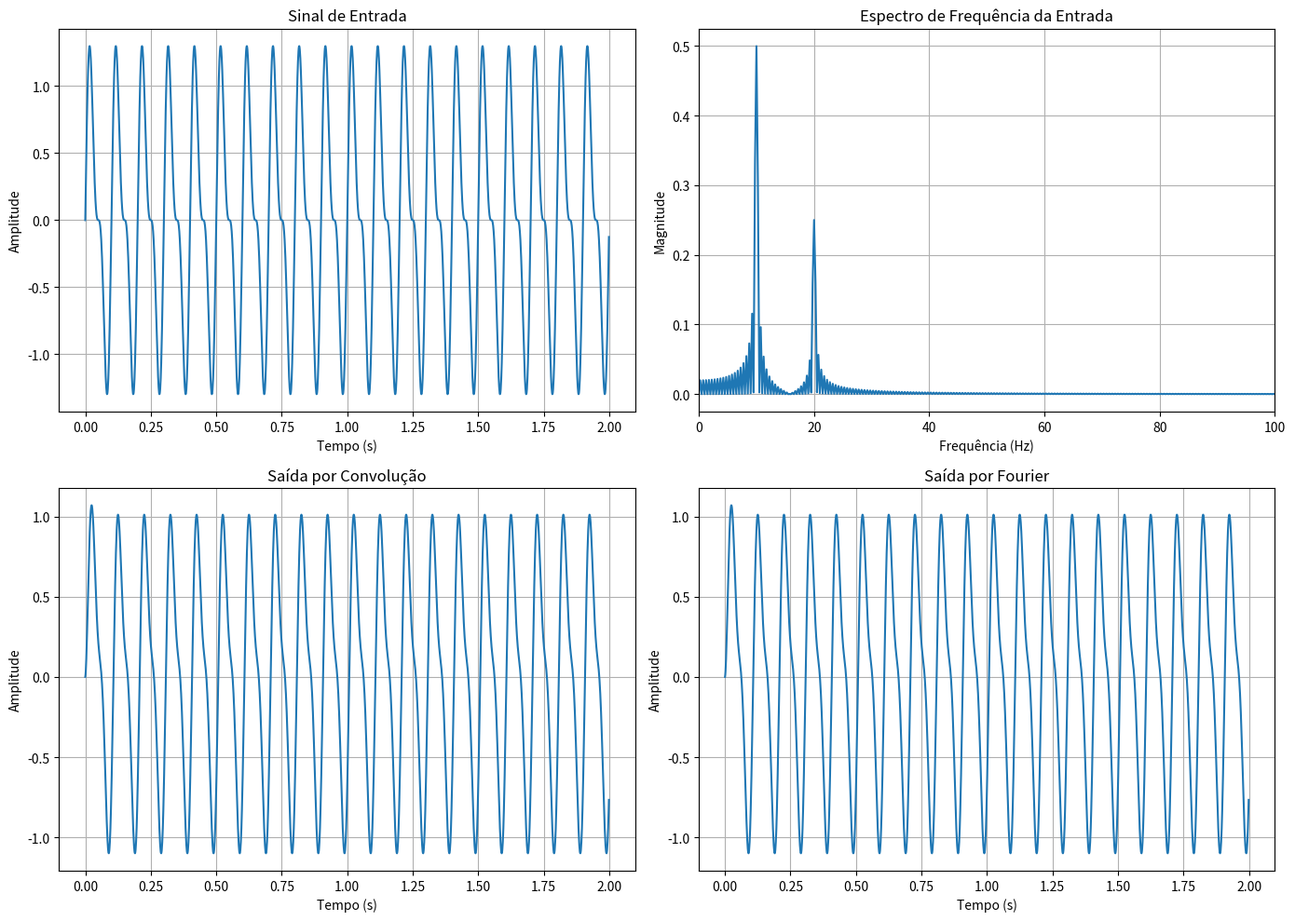
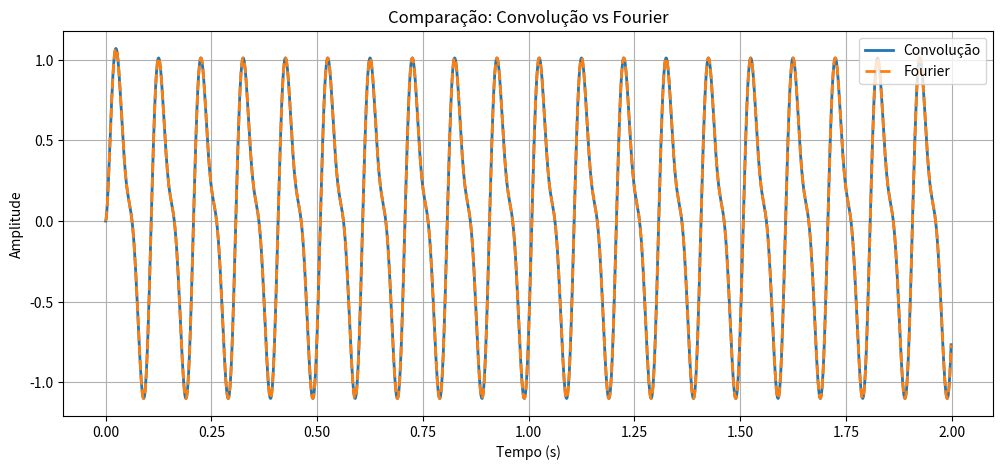
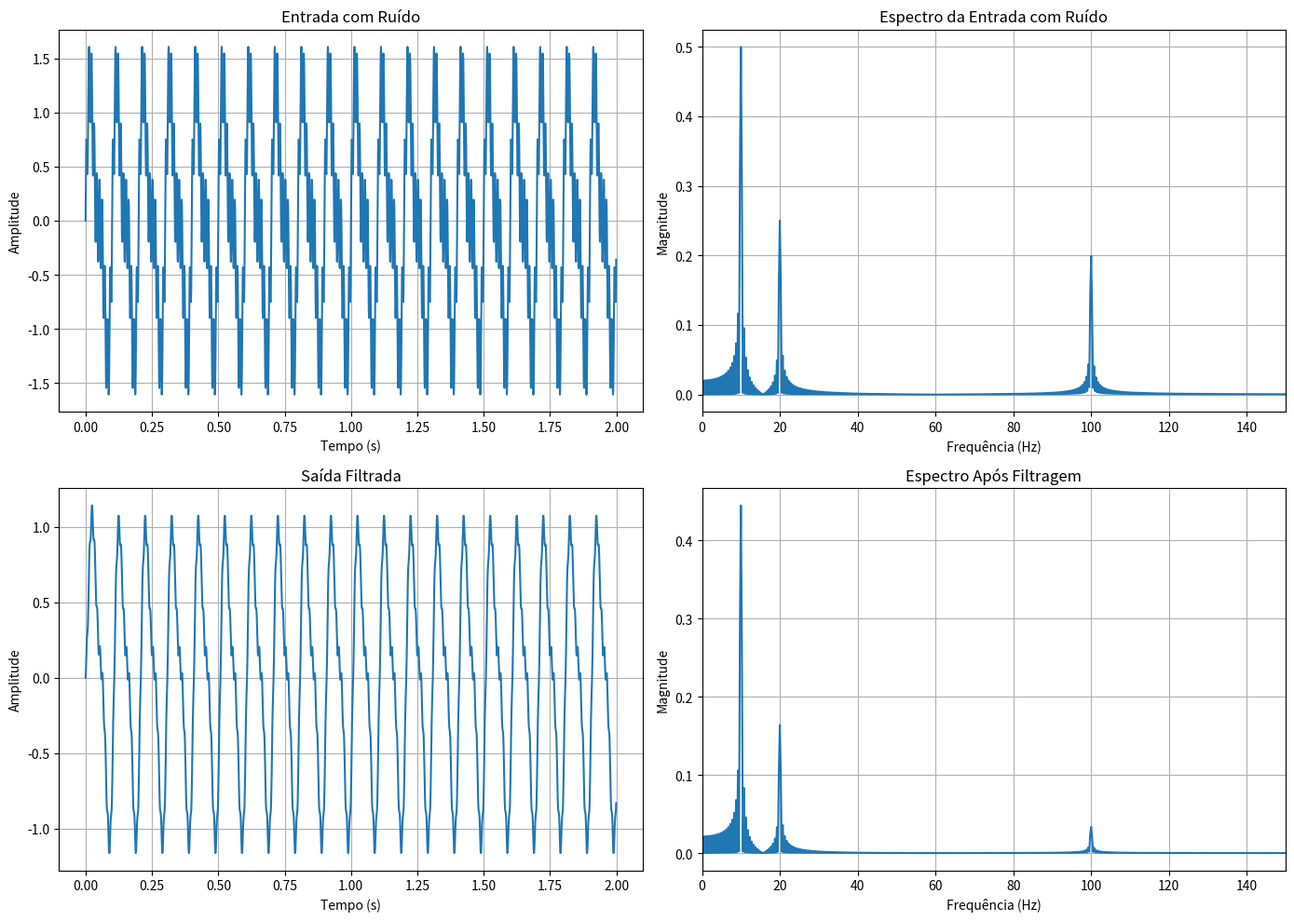
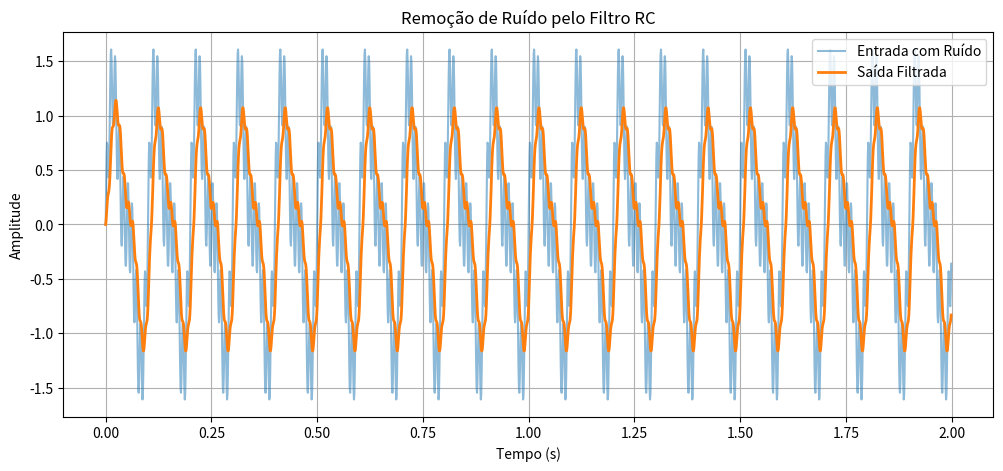

Source code (Python) for these figures, in order:
"""
===========================================================
Comparação entre Convolução e Transformada de Fourier
Aplicada a um Circuito RC Passa-Baixa

Objetivos:
- Modelar um circuito RC passa-baixa
- Obter sua resposta impulsiva h(t)
- Simular a saída usando:
    1) Convolução no domínio do tempo
    2) Transformada de Fourier
- Mostrar que os resultados são equivalentes
- Plotar o espectro de frequência
- Adicionar ruído de alta frequência
- Demonstrar filtragem pelo circuito RC
===========================================================
"""

import numpy as np
import matplotlib.pyplot as plt

from scipy.fft import fft, ifft, fftfreq

# ===========================================================
# EXPLICAÇÃO TEÓRICA
# ===========================================================

# Circuito RC Passa-Baixa
#
# Pela Lei das Correntes de Kirchhoff:
#
#     RC * dy(t)/dt + y(t) = x(t)
#
# onde:
#     x(t) -> sinal de entrada
#     y(t) -> sinal de saída
#
#
# Resposta impulsiva:
#
#     h(t) = (1/RC) * exp(-t/RC) * u(t)
#
#
# Resposta em frequência:
#
#     H(jw) = 1 / (1 + jwRC)
#
#
# Relação entrada-saída:
#
# Domínio do tempo:
#
#     y(t) = x(t) * h(t)
#
#
# Domínio da frequência:
#
#     Y(jw) = X(jw) H(jw)
#
#
# O Teorema da Convolução afirma:
#
#     Convolução no tempo
#     equivale a
#     multiplicação na frequência
#
#
# Objetivos da simulação:
#
# - Mostrar que convolução e Fourier produzem
#   a mesma saída
#
# - Mostrar o espectro de frequência do sinal
#
# - Demonstrar como o filtro RC remove ruídos
#   de alta frequência

# ===========================================================
# PARÂMETROS DO SISTEMA
# ===========================================================

R = 1e3          # 1 kOhm
C = 1e-5         # 10 uF

tau = R * C

# ===========================================================
# EIXO TEMPORAL
# ===========================================================

fs = 1000                # Frequência de amostragem
dt = 1 / fs

T = 2

t = np.arange(0, T, dt)

N = len(t)

# ===========================================================
# RESPOSTA IMPULSIVA h(t)
# ===========================================================

h = (1 / tau) * np.exp(-t / tau)

# Ajuste discreto
h = h * dt

# ===========================================================
# SINAL DE ENTRADA (SEM RUÍDO)
# ===========================================================

# Entrada composta por:
# - senoide de 10 Hz
# - senoide de 20 Hz

f1 = 10
f2 = 20

x = (
    np.sin(2 * np.pi * f1 * t)
    + 0.5 * np.sin(2 * np.pi * f2 * t)
)

# ===========================================================
# CONVOLUÇÃO
# ===========================================================

# y(t) = x(t) * h(t)

y_conv = np.convolve(x, h, mode='full')

# Mesmo tamanho do sinal original
y_conv = y_conv[:N]

# ===========================================================
# FOURIER
# ===========================================================

# Para reproduzir a convolução linear,
# precisamos usar zero-padding

N_conv = len(x) + len(h) - 1

# FFT da entrada
X = fft(x, N_conv)

# FFT da resposta impulsiva
H_fft = fft(h, N_conv)

# Multiplicação espectral
Y = X * H_fft

# Transformada inversa
y_fft = np.real(ifft(Y))

# Mesmo tamanho do sinal original
y_fft = y_fft[:N]

# ===========================================================
# ESPECTRO DE FREQUÊNCIA
# ===========================================================

freqs = fftfreq(N_conv, dt)

X_mag = np.abs(X) / N
Y_mag = np.abs(Y) / N

# Apenas frequências positivas
positive = freqs >= 0

freqs_pos = freqs[positive]

X_mag_pos = X_mag[positive]
Y_mag_pos = Y_mag[positive]

# ===========================================================
# PLOTS - SEM RUÍDO
# ===========================================================

plt.figure(figsize=(14, 10))

# Entrada
plt.subplot(2, 2, 1)

plt.plot(t, x)

plt.title("Sinal de Entrada")

plt.xlabel("Tempo (s)")
plt.ylabel("Amplitude")

plt.grid()

# Espectro da entrada
plt.subplot(2, 2, 2)

plt.plot(freqs_pos, X_mag_pos)

plt.title("Espectro de Frequência da Entrada")

plt.xlabel("Frequência (Hz)")
plt.ylabel("Magnitude")

plt.xlim(0, 100)

plt.grid()

# Saída por convolução
plt.subplot(2, 2, 3)

plt.plot(t, y_conv)

plt.title("Saída por Convolução")

plt.xlabel("Tempo (s)")
plt.ylabel("Amplitude")

plt.grid()

# Saída por Fourier
plt.subplot(2, 2, 4)

plt.plot(t, y_fft)

plt.title("Saída por Fourier")

plt.xlabel("Tempo (s)")
plt.ylabel("Amplitude")

plt.grid()

plt.tight_layout()

# ===========================================================
# COMPARAÇÃO ENTRE OS MÉTODOS
# ===========================================================

plt.figure(figsize=(12, 5))

plt.plot(
    t,
    y_conv,
    linewidth=2,
    label="Convolução"
)

plt.plot(
    t,
    y_fft,
    '--',
    linewidth=2,
    label="Fourier"
)

plt.title("Comparação: Convolução vs Fourier")

plt.xlabel("Tempo (s)")
plt.ylabel("Amplitude")

plt.legend()

plt.grid()

# ===========================================================
# AGORA COM RUÍDO
# ===========================================================

# Ruído de alta frequência
# 100 Hz

f_noise = 100

noise = 0.4 * np.sin(
    2 * np.pi * f_noise * t
)

# Entrada com ruído
x_noise = x + noise

# ===========================================================
# CONVOLUÇÃO COM RUÍDO
# ===========================================================

y_conv_noise = np.convolve(
    x_noise,
    h,
    mode='full'
)

y_conv_noise = y_conv_noise[:N]

# ===========================================================
# FOURIER COM RUÍDO
# ===========================================================

X_noise = fft(x_noise, N_conv)

Y_noise = X_noise * H_fft

y_fft_noise = np.real(
    ifft(Y_noise)
)

y_fft_noise = y_fft_noise[:N]

# ===========================================================
# ESPECTROS COM RUÍDO
# ===========================================================

X_noise_mag = np.abs(X_noise) / N
Y_noise_mag = np.abs(Y_noise) / N

X_noise_mag_pos = X_noise_mag[positive]
Y_noise_mag_pos = Y_noise_mag[positive]

# ===========================================================
# PLOTS COM RUÍDO
# ===========================================================

plt.figure(figsize=(14, 10))

# Entrada com ruído
plt.subplot(2, 2, 1)

plt.plot(t, x_noise)

plt.title("Entrada com Ruído")

plt.xlabel("Tempo (s)")
plt.ylabel("Amplitude")

plt.grid()

# Espectro da entrada com ruído
plt.subplot(2, 2, 2)

plt.plot(freqs_pos, X_noise_mag_pos)

plt.title("Espectro da Entrada com Ruído")

plt.xlabel("Frequência (Hz)")
plt.ylabel("Magnitude")

plt.xlim(0, 150)

plt.grid()

# Saída filtrada
plt.subplot(2, 2, 3)

plt.plot(t, y_fft_noise)

plt.title("Saída Filtrada")

plt.xlabel("Tempo (s)")
plt.ylabel("Amplitude")

plt.grid()

# Espectro após filtragem
plt.subplot(2, 2, 4)

plt.plot(freqs_pos, Y_noise_mag_pos)

plt.title("Espectro Após Filtragem")

plt.xlabel("Frequência (Hz)")
plt.ylabel("Magnitude")

plt.xlim(0, 150)

plt.grid()

plt.tight_layout()

# ===========================================================
# COMPARAÇÃO FINAL
# ===========================================================

plt.figure(figsize=(12, 5))

plt.plot(
    t,
    x_noise,
    alpha=0.5,
    label="Entrada com Ruído"
)

plt.plot(
    t,
    y_fft_noise,
    linewidth=2,
    label="Saída Filtrada"
)

plt.title("Remoção de Ruído pelo Filtro RC")

plt.xlabel("Tempo (s)")
plt.ylabel("Amplitude")

plt.legend()

plt.grid()

# ===========================================================
# MOSTRAR TODOS OS GRÁFICOS
# ===========================================================

plt.show()
